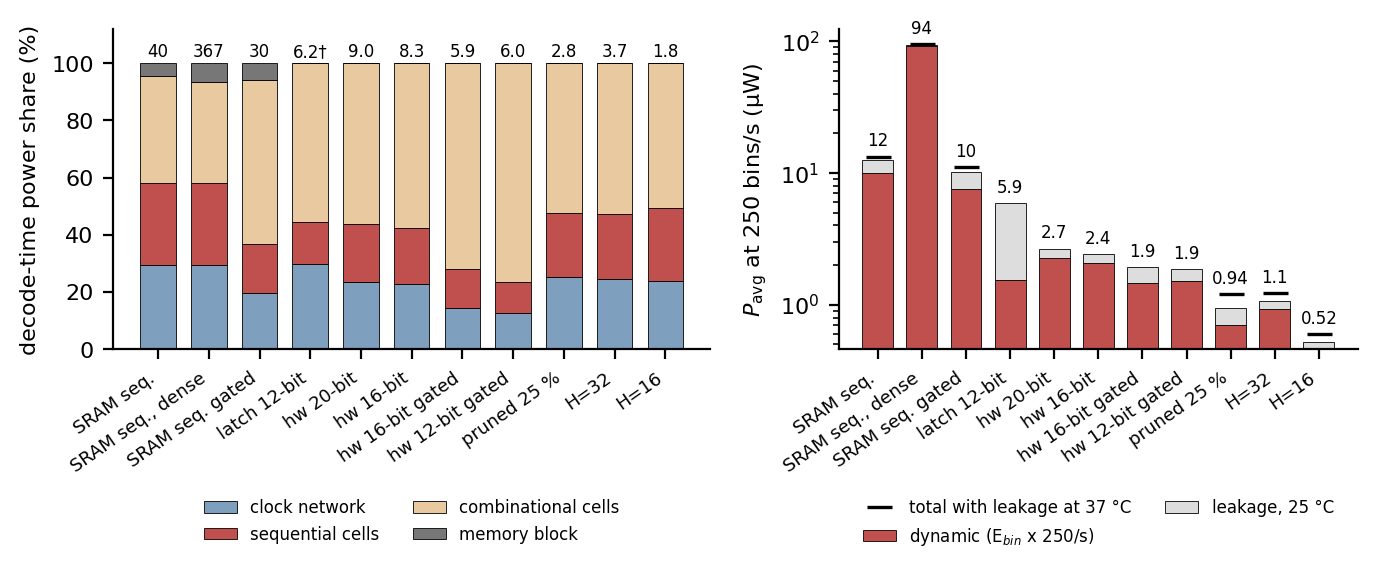

The file beside this chart, header and first rows:
design, energy_per_bin_nJ, annotated, clock_share, sequential_share, combinational_share, macro_share, leakage_25C_uW, leakage_100C_uW, leakage_37C_uW, p_avg_250Hz_uW
bmi_snn_top, 40.08, True, 0.2942, 0.2879, 0.3729, 0.04502, 2.437, 16.07, 3.296, 12.46
bmi_snn_top_dense, 367.1, True, 0.2943, 0.2881, 0.3517, 0.0658, 2.437, 16.07, 3.296, 94.22
bmi_snn_topg, 30.17, True, 0.1966, 0.1701, 0.5739, 0.05937, 2.584, 20.38, 3.596, 10.13
bmi_snn_lmin2, 6.182, True, 0.298, 0.1483, 0.5538, 0.0, 4.382, , , 5.927
bmi_snn_hw, 9.019, True, 0.2338, 0.2046, 0.5616, 0.0, 0.4174, , , 2.672
bmi_snn_min, 8.333, True, 0.2298, 0.1936, 0.5767, 0.0, 0.3451, , , 2.428
bmi_snn_ming, 5.858, True, 0.1433, 0.1393, 0.7174, 0.0, 0.4708, , , 1.935
bmi_snn_m12, 6.035, True, 0.1281, 0.1065, 0.7654, 0.0, 0.3618, , , 1.871
bmi_snn_sp, 2.802, True, 0.2528, 0.2226, 0.5246, 0.0, 0.2432, 24.2, 0.5078, 0.9437
bmi_snn_min32, 3.709, True, 0.2454, 0.2282, 0.5264, 0.0, 0.1442, 16.17, 0.3069, 1.071
bmi_snn_min16, 1.833, True, 0.2391, 0.2542, 0.5067, 0.0, 0.06408, 9.028, 0.1414, 0.5223
